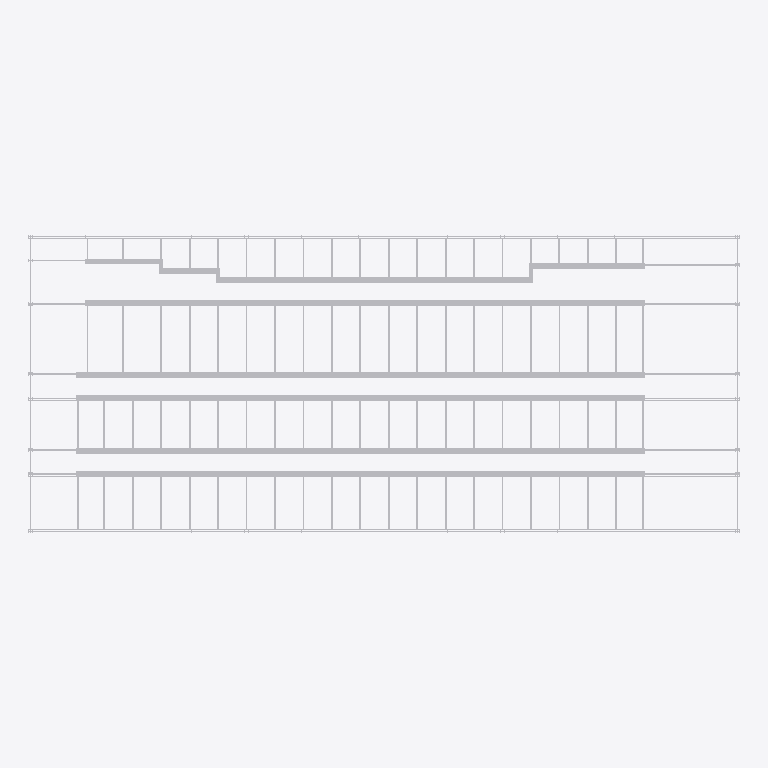
Plan cut of the same IFC building model at storey '楼层3' (level 6.00 m, cut at 7.40 m), seen from above with north up, elements coloured by IFC class (only those large enough to see are counted): 117 other elements (light grey). No cut surface shows.
Extent 15.0 m × 6.3 m × 0.3 m (x, y, z). Storeys (1): 楼层3 at 6.00 m. Elements (493): 493 IfcBuildingElementProxy.

HEADER;
FILE_DESCRIPTION(('ViewDefinition [CoordinationView_V2.0, QuantityTakeOffAddOnView, Spac?eBoundary1stLevelAddOnView]','Comment [Comments]','Comment [System: Bentley OpenBuildings Designer 10.05.00.49]'),'2;1');
FILE_NAME('二次设备室内静电地板构件','2020-09-22T10:29:47+08:00',('名字 姓氏'),('组织名称'),'ST-DEVELOPER v16.13','OpenBuildings Designer 10.05.00.49','Administrator');
FILE_SCHEMA(('IFC2X3'));
ENDSEC;
DATA;
#28033=IFCPROJECT('2NFNDGuHqJ0OdBZqqtFFGD',#16,'BuildingTemplate_CN','',$,'',$,(#25),#28032);
#27822=IFCSITE('3BFw7cE4AWg_FtbG$lXsfX',#16,'场地','',$,#20562,$,'',.ELEMENT.,$,$,0.0,$,$);
#521=IFCBUILDING('1bP17C$WMBX0RQDPPFM3mN',#16,'建筑','',$,#20563,$,'',.ELEMENT.,0.0,0.0,#21);
#520=IFCBUILDINGSTOREY('0Hyra7SUorxuOMCxt6h6c5',#16,'楼层3','',$,#20564,$,'',.ELEMENT.,6000.0);
#20441=IFCBUILDINGELEMENTPROXY('08J55Aqjge0gKFEF$kNwD3',#16,'','0?, 二次设备室内静电地板构件.dgn, Model:11499',$,#20565,#894,'11499*二次设备室内静电地板构件!Model',$);
#20444=IFCBUILDINGELEMENTPROXY('0JC74gdWIMowPDXyAfFIuP',#16,'','0?, 二次设备室内静电地板构件.dgn, Model:11502',$,#20565,#897,'11502*二次设备室内静电地板构件!Model',$);
#20443=IFCBUILDINGELEMENTPROXY('37S2f9SrXxEF71PjIfcvTN',#16,'','0?, 二次设备室内静电地板构件.dgn, Model:11501',$,#20565,#896,'11501*二次设备室内静电地板构件!Model',$);
#20440=IFCBUILDINGELEMENTPROXY('0FdTNTlQsr3tS4g59TauNc',#16,'','0?, 二次设备室内静电地板构件.dgn, Model:11498',$,#20565,#893,'11498*二次设备室内静电地板构件!Model',$);
#20442=IFCBUILDINGELEMENTPROXY('355ZEsCVtN7Z1xUtRQadp4',#16,'','0?, 二次设备室内静电地板构件.dgn, Model:11500',$,#20565,#895,'11500*二次设备室内静电地板构件!Model',$);
#20548=IFCBUILDINGELEMENTPROXY('3P2keJpcCLecozSpRcicYk',#16,'','0?, 二次设备室内静电地板构件.dgn, Model:11703',$,#20565,#1001,'11703*二次设备室内静电地板构件!Model',$);
#20550=IFCBUILDINGELEMENTPROXY('3F$X9U_ZVEST3yCpeYPefW',#16,'','0?, 二次设备室内静电地板构件.dgn, Model:11705',$,#20565,#1003,'11705*二次设备室内静电地板构件!Model',$);
#20549=IFCBUILDINGELEMENTPROXY('1tUiDcxnHMIn5FfCdCAaJ5',#16,'','0?, 二次设备室内静电地板构件.dgn, Model:11704',$,#20565,#1002,'11704*二次设备室内静电地板构件!Model',$);
#20547=IFCBUILDINGELEMENTPROXY('1dGFSP7uWz8o3FEIi6akrS',#16,'','0?, 二次设备室内静电地板构件.dgn, Model:11702',$,#20565,#1000,'11702*二次设备室内静电地板构件!Model',$);
#20437=IFCBUILDINGELEMENTPROXY('1Nj9ba3NQKymEpGJVV9l38',#16,'','0?, 二次设备室内静电地板构件.dgn, Model:11495',$,#20565,#890,'11495*二次设备室内静电地板构件!Model',$);
#20453=IFCBUILDINGELEMENTPROXY('3ko$IIGZj4Hq3L2OLk_qZ4',#16,'','0?, 二次设备室内静电地板构件.dgn, Model:11522',$,#20565,#906,'11522*二次设备室内静电地板构件!Model',$);
#20451=IFCBUILDINGELEMENTPROXY('1CgfwnbO1o45umXIW9hEis',#16,'','0?, 二次设备室内静电地板构件.dgn, Model:11520',$,#20565,#904,'11520*二次设备室内静电地板构件!Model',$);
#20560=IFCBUILDINGELEMENTPROXY('3ZbcZH4X_rCdWizsw9sU0M',#16,'','0?, 二次设备室内静电地板构件.dgn, Model:11751',$,#20565,#1013,'11751*二次设备室内静电地板构件!Model',$);
#20552=IFCBUILDINGELEMENTPROXY('24pF8w3apyxX6ga7PuldD7',#16,'','0?, 二次设备室内静电地板构件.dgn, Model:11743',$,#20565,#1005,'11743*二次设备室内静电地板构件!Model',$);
#20558=IFCBUILDINGELEMENTPROXY('0$WJyb6emxX3dBBGbEzoqu',#16,'','0?, 二次设备室内静电地板构件.dgn, Model:11749',$,#20565,#1011,'11749*二次设备室内静电地板构件!Model',$);
#20561=IFCBUILDINGELEMENTPROXY('0WLF6dJpFF8pUdB9s6c4AN',#16,'','0?, 二次设备室内静电地板构件.dgn, Model:11752',$,#20565,#1014,'11752*二次设备室内静电地板构件!Model',$);
#20545=IFCBUILDINGELEMENTPROXY('17iifrxhi6Vi6I6q5Xq4me',#16,'','0?, 二次设备室内静电地板构件.dgn, Model:11700',$,#20565,#998,'11700*二次设备室内静电地板构件!Model',$);
#20551=IFCBUILDINGELEMENTPROXY('1_e_O78KnFDoYYqEsG8MUs',#16,'','0?, 二次设备室内静电地板构件.dgn, Model:11706',$,#20565,#1004,'11706*二次设备室内静电地板构件!Model',$);
#20439=IFCBUILDINGELEMENTPROXY('0c7guWD$$XvkYTXMXw26W9',#16,'','0?, 二次设备室内静电地板构件.dgn, Model:11497',$,#20565,#892,'11497*二次设备室内静电地板构件!Model',$);
#20554=IFCBUILDINGELEMENTPROXY('1FCIaQ$4kErw0AsFcQnBVg',#16,'','0?, 二次设备室内静电地板构件.dgn, Model:11745',$,#20565,#1007,'11745*二次设备室内静电地板构件!Model',$);
#20450=IFCBUILDINGELEMENTPROXY('15n5Am9HgRBfTFsTO4pJXP',#16,'','0?, 二次设备室内静电地板构件.dgn, Model:11519',$,#20565,#903,'11519*二次设备室内静电地板构件!Model',$);
#20452=IFCBUILDINGELEMENTPROXY('0j3Tf8cQ9N8ktGZcTZkwVz',#16,'','0?, 二次设备室内静电地板构件.dgn, Model:11521',$,#20565,#905,'11521*二次设备室内静电地板构件!Model',$);
#20542=IFCBUILDINGELEMENTPROXY('1KXTbn_rWk4MN7PrPUTn7D',#16,'','0?, 二次设备室内静电地板构件.dgn, Model:11650',$,#20565,#995,'11650*二次设备室内静电地板构件!Model',$);
#20538=IFCBUILDINGELEMENTPROXY('1jJaaAvJhfKXOD6iavhpNc',#16,'','0?, 二次设备室内静电地板构件.dgn, Model:11646',$,#20565,#991,'11646*二次设备室内静电地板构件!Model',$);
#20539=IFCBUILDINGELEMENTPROXY('3VFReEkFWDG59vh8b9IVWR',#16,'','0?, 二次设备室内静电地板构件.dgn, Model:11647',$,#20565,#992,'11647*二次设备室内静电地板构件!Model',$);
#20540=IFCBUILDINGELEMENTPROXY('1hbY8W99BvoSFEcN7m2OCC',#16,'','0?, 二次设备室内静电地板构件.dgn, Model:11648',$,#20565,#993,'11648*二次设备室内静电地板构件!Model',$);
#20433=IFCBUILDINGELEMENTPROXY('2ny4OauIorKrszZdTUAq4Q',#16,'','0?, 二次设备室内静电地板构件.dgn, Model:11491',$,#20565,#886,'11491*二次设备室内静电地板构件!Model',$);
#20546=IFCBUILDINGELEMENTPROXY('0Ye6DKxiU3Tu5bNyQ2XJIg',#16,'','0?, 二次设备室内静电地板构件.dgn, Model:11701',$,#20565,#999,'11701*二次设备室内静电地板构件!Model',$);
#20435=IFCBUILDINGELEMENTPROXY('0v80CxXYFGS$D9h1VTi1rq',#16,'','0?, 二次设备室内静电地板构件.dgn, Model:11493',$,#20565,#888,'11493*二次设备室内静电地板构件!Model',$);
#20537=IFCBUILDINGELEMENTPROXY('3BwhNAjPzecAD$79Doqeay',#16,'','0?, 二次设备室内静电地板构件.dgn, Model:11645',$,#20565,#990,'11645*二次设备室内静电地板构件!Model',$);
#20543=IFCBUILDINGELEMENTPROXY('2zKPzHorye18OZJQo2cSPQ',#16,'','0?, 二次设备室内静电地板构件.dgn, Model:11698',$,#20565,#996,'11698*二次设备室内静电地板构件!Model',$);
#20541=IFCBUILDINGELEMENTPROXY('3qTG5sLxB4diIDc3SDDQbm',#16,'','0?, 二次设备室内静电地板构件.dgn, Model:11649',$,#20565,#994,'11649*二次设备室内静电地板构件!Model',$);
#20475=IFCBUILDINGELEMENTPROXY('2HeIrsmnpF974rQI$sBe01',#16,'','0?, 二次设备室内静电地板构件.dgn, Model:11544',$,#20565,#928,'11544*二次设备室内静电地板构件!Model',$);
#20476=IFCBUILDINGELEMENTPROXY('27HK15Cpjc5pTgQYtJHeAt',#16,'','0?, 二次设备室内静电地板构件.dgn, Model:11545',$,#20565,#929,'11545*二次设备室内静电地板构件!Model',$);
#20477=IFCBUILDINGELEMENTPROXY('1zM5PZfxB1FXnePciW6eJe',#16,'','0?, 二次设备室内静电地板构件.dgn, Model:11546',$,#20565,#930,'11546*二次设备室内静电地板构件!Model',$);
#20478=IFCBUILDINGELEMENTPROXY('3wS3Yoj_r4us$N$3tQUd5N',#16,'','0?, 二次设备室内静电地板构件.dgn, Model:11547',$,#20565,#931,'11547*二次设备室内静电地板构件!Model',$);
#20480=IFCBUILDINGELEMENTPROXY('3Vur2o2QC7n0aOs$27uMti',#16,'','0?, 二次设备室内静电地板构件.dgn, Model:11549',$,#20565,#933,'11549*二次设备室内静电地板构件!Model',$);
#20483=IFCBUILDINGELEMENTPROXY('0YPlN6p5D2CoPMpdcvxgtR',#16,'','0?, 二次设备室内静电地板构件.dgn, Model:11552',$,#20565,#936,'11552*二次设备室内静电地板构件!Model',$);
#20482=IFCBUILDINGELEMENTPROXY('1qUkBfBkBIR9vrP5tYmPMM',#16,'','0?, 二次设备室内静电地板构件.dgn, Model:11551',$,#20565,#935,'11551*二次设备室内静电地板构件!Model',$);
#20484=IFCBUILDINGELEMENTPROXY('1opU8O5KIV1TXeqJtC1Mr5',#16,'','0?, 二次设备室内静电地板构件.dgn, Model:11553',$,#20565,#937,'11553*二次设备室内静电地板构件!Model',$);
#20485=IFCBUILDINGELEMENTPROXY('3VszS3tQmVYRr39QG4Ozqj',#16,'','0?, 二次设备室内静电地板构件.dgn, Model:11554',$,#20565,#938,'11554*二次设备室内静电地板构件!Model',$);
#20486=IFCBUILDINGELEMENTPROXY('0VcfaDbMaE2XnmRNxN6e2Q',#16,'','0?, 二次设备室内静电地板构件.dgn, Model:11555',$,#20565,#939,'11555*二次设备室内静电地板构件!Model',$);
#20487=IFCBUILDINGELEMENTPROXY('3VUKF1FoF0_pZ7HOics899',#16,'','0?, 二次设备室内静电地板构件.dgn, Model:11556',$,#20565,#940,'11556*二次设备室内静电地板构件!Model',$);
#20489=IFCBUILDINGELEMENTPROXY('2e26slU19jqt6ttSzeS_lj',#16,'','0?, 二次设备室内静电地板构件.dgn, Model:11558',$,#20565,#942,'11558*二次设备室内静电地板构件!Model',$);
#20491=IFCBUILDINGELEMENTPROXY('0_jbcUncDk0Ogval8guviE',#16,'','0?, 二次设备室内静电地板构件.dgn, Model:11560',$,#20565,#944,'11560*二次设备室内静电地板构件!Model',$);
#20492=IFCBUILDINGELEMENTPROXY('2jb_CQ1dztO1sepB3kXxSW',#16,'','0?, 二次设备室内静电地板构件.dgn, Model:11561',$,#20565,#945,'11561*二次设备室内静电地板构件!Model',$);
#20493=IFCBUILDINGELEMENTPROXY('1_A9tcNbsvrI0URF5flGid',#16,'','0?, 二次设备室内静电地板构件.dgn, Model:11562',$,#20565,#946,'11562*二次设备室内静电地板构件!Model',$);
#20544=IFCBUILDINGELEMENTPROXY('2NYzHXRV0UoRrCim0xOJUc',#16,'','0?, 二次设备室内静电地板构件.dgn, Model:11699',$,#20565,#997,'11699*二次设备室内静电地板构件!Model',$);
#20515=IFCBUILDINGELEMENTPROXY('2CKYrWhGMFPXyB0qAIpZGC',#16,'','0?, 二次设备室内静电地板构件.dgn, Model:11585',$,#20565,#968,'11585*二次设备室内静电地板构件!Model',$);
#20518=IFCBUILDINGELEMENTPROXY('0RP0Huam3Gg7Ky2W82HOl4',#16,'','0?, 二次设备室内静电地板构件.dgn, Model:11588',$,#20565,#971,'11588*二次设备室内静电地板构件!Model',$);
#20519=IFCBUILDINGELEMENTPROXY('0OsPP1kl8DRVzeDNavmHND',#16,'','0?, 二次设备室内静电地板构件.dgn, Model:11589',$,#20565,#972,'11589*二次设备室内静电地板构件!Model',$);
#20522=IFCBUILDINGELEMENTPROXY('01bJ47RM7MLZ5$yKRwAI_5',#16,'','0?, 二次设备室内静电地板构件.dgn, Model:11592',$,#20565,#975,'11592*二次设备室内静电地板构件!Model',$);
#20524=IFCBUILDINGELEMENTPROXY('0IV$yuNRWvWp5gOjMj0FDI',#16,'','0?, 二次设备室内静电地板构件.dgn, Model:11594',$,#20565,#977,'11594*二次设备室内静电地板构件!Model',$);
#20525=IFCBUILDINGELEMENTPROXY('2yp5yY7BU_UkGC_oUBbjCf',#16,'','0?, 二次设备室内静电地板构件.dgn, Model:11595',$,#20565,#978,'11595*二次设备室内静电地板构件!Model',$);
#20526=IFCBUILDINGELEMENTPROXY('0JO_W8eqHYaLB$rSgXKMUG',#16,'','0?, 二次设备室内静电地板构件.dgn, Model:11596',$,#20565,#979,'11596*二次设备室内静电地板构件!Model',$);
#20529=IFCBUILDINGELEMENTPROXY('1YQ_U6VcmnjnBYaMx7XoJs',#16,'','0?, 二次设备室内静电地板构件.dgn, Model:11599',$,#20565,#982,'11599*二次设备室内静电地板构件!Model',$);
#20531=IFCBUILDINGELEMENTPROXY('1xxyNssOu7yCfh1rHD$N1z',#16,'','0?, 二次设备室内静电地板构件.dgn, Model:11601',$,#20565,#984,'11601*二次设备室内静电地板构件!Model',$);
#20534=IFCBUILDINGELEMENTPROXY('0cmkwQhyLWQrs1wFIoECgY',#16,'','0?, 二次设备室内静电地板构件.dgn, Model:11604',$,#20565,#987,'11604*二次设备室内静电地板构件!Model',$);
#20516=IFCBUILDINGELEMENTPROXY('2WDJurbkf63HgasxfsucmY',#16,'','0?, 二次设备室内静电地板构件.dgn, Model:11586',$,#20565,#969,'11586*二次设备室内静电地板构件!Model',$);
#20517=IFCBUILDINGELEMENTPROXY('1eACVGXQfz1pG68BqC4F2X',#16,'','0?, 二次设备室内静电地板构件.dgn, Model:11587',$,#20565,#970,'11587*二次设备室内静电地板构件!Model',$);
#20520=IFCBUILDINGELEMENTPROXY('2c2B648hfHgk$xVhgfMPS6',#16,'','0?, 二次设备室内静电地板构件.dgn, Model:11590',$,#20565,#973,'11590*二次设备室内静电地板构件!Model',$);
#20528=IFCBUILDINGELEMENTPROXY('3UZ34SzbUQLOsv0kkXFcrZ',#16,'','0?, 二次设备室内静电地板构件.dgn, Model:11598',$,#20565,#981,'11598*二次设备室内静电地板构件!Model',$);
#20527=IFCBUILDINGELEMENTPROXY('0dA_JyX_cIveSz2StlwaZ5',#16,'','0?, 二次设备室内静电地板构件.dgn, Model:11597',$,#20565,#980,'11597*二次设备室内静电地板构件!Model',$);
#20533=IFCBUILDINGELEMENTPROXY('1aSYjiWcfA4k2IJRWtA_Ea',#16,'','0?, 二次设备室内静电地板构件.dgn, Model:11603',$,#20565,#986,'11603*二次设备室内静电地板构件!Model',$);
#20535=IFCBUILDINGELEMENTPROXY('09ZpYiczVix9UtvVV19DOe',#16,'','0?, 二次设备室内静电地板构件.dgn, Model:11605',$,#20565,#988,'11605*二次设备室内静电地板构件!Model',$);
#20494=IFCBUILDINGELEMENTPROXY('2iqkDc$bK6nkkhdgd$40ia',#16,'','0?, 二次设备室内静电地板构件.dgn, Model:11563',$,#20565,#947,'11563*二次设备室内静电地板构件!Model',$);
#20497=IFCBUILDINGELEMENTPROXY('2ibCswb4SG3v1ZeQ0e1N9E',#16,'','0?, 二次设备室内静电地板构件.dgn, Model:11567',$,#20565,#950,'11567*二次设备室内静电地板构件!Model',$);
#20496=IFCBUILDINGELEMENTPROXY('2nxP3YMuOiNLm5jNHN7iWG',#16,'','0?, 二次设备室内静电地板构件.dgn, Model:11566',$,#20565,#949,'11566*二次设备室内静电地板构件!Model',$);
#20498=IFCBUILDINGELEMENTPROXY('3qAXHsvmt708CjGIuNp_nL',#16,'','0?, 二次设备室内静电地板构件.dgn, Model:11568',$,#20565,#951,'11568*二次设备室内静电地板构件!Model',$);
#20499=IFCBUILDINGELEMENTPROXY('3DR7iSLaMENNcMr8HnnFpa',#16,'','0?, 二次设备室内静电地板构件.dgn, Model:11569',$,#20565,#952,'11569*二次设备室内静电地板构件!Model',$);
#20501=IFCBUILDINGELEMENTPROXY('2m8$S_kEqL_Paf18GldS3Y',#16,'','0?, 二次设备室内静电地板构件.dgn, Model:11571',$,#20565,#954,'11571*二次设备室内静电地板构件!Model',$);
#20503=IFCBUILDINGELEMENTPROXY('0VaMHMqg40SwcWSVrL_y6O',#16,'','0?, 二次设备室内静电地板构件.dgn, Model:11573',$,#20565,#956,'11573*二次设备室内静电地板构件!Model',$);
#20504=IFCBUILDINGELEMENTPROXY('2gFZbrXbvpEVkPOb6YuuJc',#16,'','0?, 二次设备室内静电地板构件.dgn, Model:11574',$,#20565,#957,'11574*二次设备室内静电地板构件!Model',$);
#20506=IFCBUILDINGELEMENTPROXY('1xN0YdwiuLsXqE_1E4vqqx',#16,'','0?, 二次设备室内静电地板构件.dgn, Model:11576',$,#20565,#959,'11576*二次设备室内静电地板构件!Model',$);
#20508=IFCBUILDINGELEMENTPROXY('2cC66TY9$hXxy65hXmyaoq',#16,'','0?, 二次设备室内静电地板构件.dgn, Model:11578',$,#20565,#961,'11578*二次设备室内静电地板构件!Model',$);
#20510=IFCBUILDINGELEMENTPROXY('2adI_hTRJ01W1mquEIfJrR',#16,'','0?, 二次设备室内静电地板构件.dgn, Model:11580',$,#20565,#963,'11580*二次设备室内静电地板构件!Model',$);
#20512=IFCBUILDINGELEMENTPROXY('1Y$YG4Rgr51wo3Czi7feQh',#16,'','0?, 二次设备室内静电地板构件.dgn, Model:11582',$,#20565,#965,'11582*二次设备室内静电地板构件!Model',$);
#20514=IFCBUILDINGELEMENTPROXY('3238cfxYjrKhN6bPHgIYf9',#16,'','0?, 二次设备室内静电地板构件.dgn, Model:11584',$,#20565,#967,'11584*二次设备室内静电地板构件!Model',$);
#20495=IFCBUILDINGELEMENTPROXY('1Tn0r4xtu$KL71nRE$0Clv',#16,'','0?, 二次设备室内静电地板构件.dgn, Model:11565',$,#20565,#948,'11565*二次设备室内静电地板构件!Model',$);
#20505=IFCBUILDINGELEMENTPROXY('0qE3oKsf_WPFTbqWvmhJDF',#16,'','0?, 二次设备室内静电地板构件.dgn, Model:11575',$,#20565,#958,'11575*二次设备室内静电地板构件!Model',$);
#20507=IFCBUILDINGELEMENTPROXY('0OLO7vbni$UttHQYgVhUjn',#16,'','0?, 二次设备室内静电地板构件.dgn, Model:11577',$,#20565,#960,'11577*二次设备室内静电地板构件!Model',$);
#20513=IFCBUILDINGELEMENTPROXY('0yvoHggxQ_mjXwqtoOEOEA',#16,'','0?, 二次设备室内静电地板构件.dgn, Model:11583',$,#20565,#966,'11583*二次设备室内静电地板构件!Model',$);
#20463=IFCBUILDINGELEMENTPROXY('3JF8$Izle9FkxWnevKMOjS',#16,'','0?, 二次设备室内静电地板构件.dgn, Model:11532',$,#20565,#916,'11532*二次设备室内静电地板构件!Model',$);
#20465=IFCBUILDINGELEMENTPROXY('2d5VL2bCYyDCv$mvvMBUHD',#16,'','0?, 二次设备室内静电地板构件.dgn, Model:11534',$,#20565,#918,'11534*二次设备室内静电地板构件!Model',$);
#20464=IFCBUILDINGELEMENTPROXY('0v1F9yf8ptEX8SuttlPrZf',#16,'','0?, 二次设备室内静电地板构件.dgn, Model:11533',$,#20565,#917,'11533*二次设备室内静电地板构件!Model',$);
#20467=IFCBUILDINGELEMENTPROXY('1FjSBBsF8g9YNAcpXafME8',#16,'','0?, 二次设备室内静电地板构件.dgn, Model:11536',$,#20565,#920,'11536*二次设备室内静电地板构件!Model',$);
#20466=IFCBUILDINGELEMENTPROXY('02f9dvOyBlZ7lSZzVllb3G',#16,'','0?, 二次设备室内静电地板构件.dgn, Model:11535',$,#20565,#919,'11535*二次设备室内静电地板构件!Model',$);
#20460=IFCBUILDINGELEMENTPROXY('2eDhF$DNs6ZzEARVUS$R6A',#16,'','0?, 二次设备室内静电地板构件.dgn, Model:11529',$,#20565,#913,'11529*二次设备室内静电地板构件!Model',$);
#20462=IFCBUILDINGELEMENTPROXY('0ewv6FkI1DmMdPqQUQ7Ytv',#16,'','0?, 二次设备室内静电地板构件.dgn, Model:11531',$,#20565,#915,'11531*二次设备室内静电地板构件!Model',$);
#20474=IFCBUILDINGELEMENTPROXY('0bJq4ZKt7_XhD$vIMTZfjV',#16,'','0?, 二次设备室内静电地板构件.dgn, Model:11543',$,#20565,#927,'11543*二次设备室内静电地板构件!Model',$);
#20479=IFCBUILDINGELEMENTPROXY('2mu_pn7Y_9MRi96EHe_yFp',#16,'','0?, 二次设备室内静电地板构件.dgn, Model:11548',$,#20565,#932,'11548*二次设备室内静电地板构件!Model',$);
#20481=IFCBUILDINGELEMENTPROXY('2cAhbY1L8nsHSb7oyymCr7',#16,'','0?, 二次设备室内静电地板构件.dgn, Model:11550',$,#20565,#934,'11550*二次设备室内静电地板构件!Model',$);
#20488=IFCBUILDINGELEMENTPROXY('38mi5bXRg5UDJlO5FX6WXP',#16,'','0?, 二次设备室内静电地板构件.dgn, Model:11557',$,#20565,#941,'11557*二次设备室内静电地板构件!Model',$);
#20490=IFCBUILDINGELEMENTPROXY('3yMfumKPQFB_XEsRlHJUj_',#16,'','0?, 二次设备室内静电地板构件.dgn, Model:11559',$,#20565,#943,'11559*二次设备室内静电地板构件!Model',$);
#20458=IFCBUILDINGELEMENTPROXY('29N$EgBTnolzcmTwtkfp2C',#16,'','0?, 二次设备室内静电地板构件.dgn, Model:11527',$,#20565,#911,'11527*二次设备室内静电地板构件!Model',$);
#20438=IFCBUILDINGELEMENTPROXY('0RLDX1F$mC4sNcD5$v_rs4',#16,'','0?, 二次设备室内静电地板构件.dgn, Model:11496',$,#20565,#891,'11496*二次设备室内静电地板构件!Model',$);
#20457=IFCBUILDINGELEMENTPROXY('2a63v2PQGnfo8NxIWJ5MCv',#16,'','0?, 二次设备室内静电地板构件.dgn, Model:11526',$,#20565,#910,'11526*二次设备室内静电地板构件!Model',$);
#20445=IFCBUILDINGELEMENTPROXY('34Cv$X72Rfw8HD2kGB2W_a',#16,'','0?, 二次设备室内静电地板构件.dgn, Model:11506',$,#20565,#898,'11506*二次设备室内静电地板构件!Model',$);
#20523=IFCBUILDINGELEMENTPROXY('1vC9osLIxlmmtp$jgMGI6M',#16,'','0?, 二次设备室内静电地板构件.dgn, Model:11593',$,#20565,#976,'11593*二次设备室内静电地板构件!Model',$);
#20530=IFCBUILDINGELEMENTPROXY('18tRLqHjv_7niHeajPmAp7',#16,'','0?, 二次设备室内静电地板构件.dgn, Model:11600',$,#20565,#983,'11600*二次设备室内静电地板构件!Model',$);
#20532=IFCBUILDINGELEMENTPROXY('0zrqc3_fBBlMPs$lJLHUIY',#16,'','0?, 二次设备室内静电地板构件.dgn, Model:11602',$,#20565,#985,'11602*二次设备室内静电地板构件!Model',$);
#20521=IFCBUILDINGELEMENTPROXY('019S5RYGIHGQWXwWRS3AMa',#16,'','0?, 二次设备室内静电地板构件.dgn, Model:11591',$,#20565,#974,'11591*二次设备室内静电地板构件!Model',$);
#20470=IFCBUILDINGELEMENTPROXY('0m$7K2XvDRRnT7UkJXICJh',#16,'','0?, 二次设备室内静电地板构件.dgn, Model:11539',$,#20565,#923,'11539*二次设备室内静电地板构件!Model',$);
#20472=IFCBUILDINGELEMENTPROXY('2TXayxW0jW26o$w9tkSbo9',#16,'','0?, 二次设备室内静电地板构件.dgn, Model:11541',$,#20565,#925,'11541*二次设备室内静电地板构件!Model',$);
#20473=IFCBUILDINGELEMENTPROXY('0PMGoir$qgk2j36XRbEPAg',#16,'','0?, 二次设备室内静电地板构件.dgn, Model:11542',$,#20565,#926,'11542*二次设备室内静电地板构件!Model',$);
#20469=IFCBUILDINGELEMENTPROXY('0xsvUwHH2Ahcv0zYc__jYx',#16,'','0?, 二次设备室内静电地板构件.dgn, Model:11538',$,#20565,#922,'11538*二次设备室内静电地板构件!Model',$);
#20471=IFCBUILDINGELEMENTPROXY('3WRUiv9fvm4Zic3k5jnNQK',#16,'','0?, 二次设备室内静电地板构件.dgn, Model:11540',$,#20565,#924,'11540*二次设备室内静电地板构件!Model',$);
#20500=IFCBUILDINGELEMENTPROXY('2DKH1SO$dWj_5v2RalW5jL',#16,'','0?, 二次设备室内静电地板构件.dgn, Model:11570',$,#20565,#953,'11570*二次设备室内静电地板构件!Model',$);
#20509=IFCBUILDINGELEMENTPROXY('2yRozIajfZuiyntcTdG3P1',#16,'','0?, 二次设备室内静电地板构件.dgn, Model:11579',$,#20565,#962,'11579*二次设备室内静电地板构件!Model',$);
#20502=IFCBUILDINGELEMENTPROXY('3p8l1TVHStjkiqrHAtRTe2',#16,'','0?, 二次设备室内静电地板构件.dgn, Model:11572',$,#20565,#955,'11572*二次设备室内静电地板构件!Model',$);
#20511=IFCBUILDINGELEMENTPROXY('0BlvIsZi3Tb_elezA7KMAI',#16,'','0?, 二次设备室内静电地板构件.dgn, Model:11581',$,#20565,#964,'11581*二次设备室内静电地板构件!Model',$);
#20456=IFCBUILDINGELEMENTPROXY('3AQ_S50vnP9OMrcPBmzPzk',#16,'','0?, 二次设备室内静电地板构件.dgn, Model:11525',$,#20565,#909,'11525*二次设备室内静电地板构件!Model',$);
#20455=IFCBUILDINGELEMENTPROXY('2O3jqnMS5RnE4o_HS0uB56',#16,'','0?, 二次设备室内静电地板构件.dgn, Model:11524',$,#20565,#908,'11524*二次设备室内静电地板构件!Model',$);
#20459=IFCBUILDINGELEMENTPROXY('06tfqSfccKRgLPVjn$41wv',#16,'','0?, 二次设备室内静电地板构件.dgn, Model:11528',$,#20565,#912,'11528*二次设备室内静电地板构件!Model',$);
#20468=IFCBUILDINGELEMENTPROXY('0IvYSYyc6WVeizxz5MdG56',#16,'','0?, 二次设备室内静电地板构件.dgn, Model:11537',$,#20565,#921,'11537*二次设备室内静电地板构件!Model',$);
#20461=IFCBUILDINGELEMENTPROXY('2kk$KGmrRKJMTPEDJY_g0r',#16,'','0?, 二次设备室内静电地板构件.dgn, Model:11530',$,#20565,#914,'11530*二次设备室内静电地板构件!Model',$);
#20434=IFCBUILDINGELEMENTPROXY('2bAw2n3RTckPESLgoAynle',#16,'','0?, 二次设备室内静电地板构件.dgn, Model:11492',$,#20565,#887,'11492*二次设备室内静电地板构件!Model',$);
ENDSEC;
